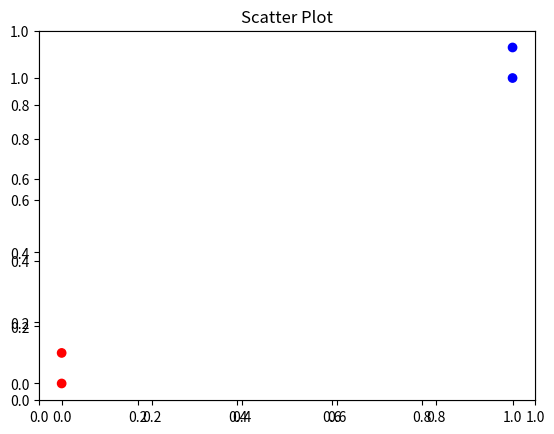

The matplotlib source for this figure:
# encoding: utf-8
"""
@author:YYB
@version: python 3.6
@time: 2019/4/4 
"""

import numpy as np
import operator
import matplotlib.pyplot as plt


def create_data_set():
    """
    函数作用：创建数据集和标签
    set_group:数据集
    set_labels:数据集对应的标签
    """
    set_group = np.array([[1.0, 1.1], [1.0, 1.0], [0, 0], [0, 0.1]])
    set_labels = ['A', 'A', 'B', 'B']
    return set_group, set_labels


def figure_show(x_group, y_group, label_set):
    """
    函数作用：使用Matplotlib创建散点图
    :param x_group: 散点的横坐标
    :param y_group：散点的纵坐标
    :param label_set: 标签集
    :return: None
    """
    fig = plt.figure()
    plt.title('Scatter Plot')
    ax = fig.add_subplot(111)
    c = []
    for i in range(len(label_set)):
        if label_set[i] == label_set[0]:
            color = 'b'
            c.append(color)
        else:
            color = 'r'
            c.append(color)
    ax.scatter(x_group, y_group, marker='o', c=c)
    plt.show()


def classify0(input_data, data_set, labels_set, k):
    """
    函数作用：使用k-近邻算法将每组数据划分到某个类中
    :param input_data:用于分类的输入数据(测试集)
    :param data_set:输入的训练样本集
    :param labels_set:训练样本标签
    :param k:用于选择最近邻居的数目，即kNN算法参数,选择距离最小的k个点
    :return:返回分类结果
    """
    # data_set.shape[0]返回训练样本集的行数
    data_set_size = data_set.shape[0]
    # 在列方向上重复input_data，1次，行方向上重复input_data，data_set_size次
    diff_mat = np.tile(input_data, (data_set_size, 1)) - data_set
    # diff_mat：输入样本与每个训练样本的差值,然后对其每个x和y的差值进行平方运算
    sq_diff_mat = diff_mat ** 2
    # 按行进行累加，axis=1表示按行。
    sq_distances = sq_diff_mat.sum(axis=1)
    # 开方运算，求出距离
    distances = sq_distances ** 0.5
    # 返回distances中元素从小到大排序后的索引值
    sorted_dist_indices = distances.argsort()
    # 定一个字典:统计类别次数
    class_count = {}  # 字典：key-value

    for i in range(k):
        # 取出前k个元素的类别
        vote_index_label = labels_set[sorted_dist_indices[i]]
        # 统计类别次数
        class_count[vote_index_label] = class_count.get(vote_index_label, 0) + 1

    # 把分类结果进行降序排序，然后返回得票数最多的分类结果(按照字典中的value排序)
    sorted_class_count = sorted(class_count.items(), key=operator.itemgetter(1), reverse=True)
    return sorted_class_count[0][0]  # 返回字典中的key


if __name__ == '__main__':
    # 创建数据集
    group, labels = create_data_set()
    # 分析数据，使用Matplotlib创建散点图
    figure_show(group[:, 0], group[:, 1], labels)
    # # 测试集
    # test = [3, 0.3]
    # # kNN算法进行分类
    # test_class = classify0(test, group, labels, 3)
    # # 显示分类结果
    # print(test_class)

